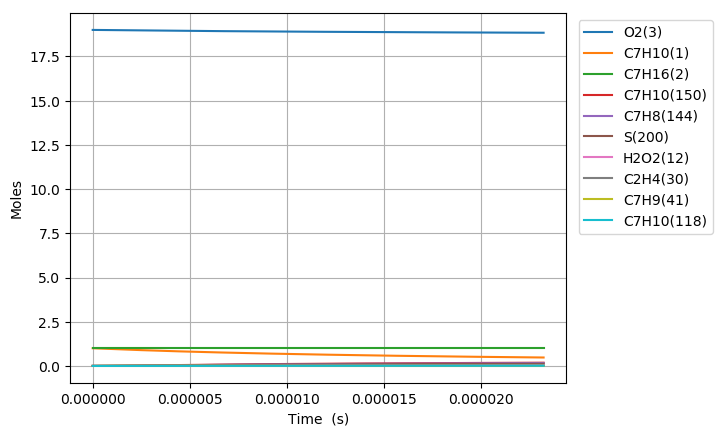

Source data for this figure (header and first rows):
Time (s), Volume (m^3), H(4), O(5), OH(6), H2(7), H2O(8), Ar(9), He(10), HO2(11), H2O2(12), N2, Ne, C7H10(1), C7H16(2), O2(3), C7H10(57), C7H10(54), C7H11(67), C7H9(41), C7H10(125), S(151), S(153), S(152)
0.0, 0.5775, 0.0, 0.0, 0.0, 0.0, 0.0, 0.0, 0.0, 0.0, 0.0, 154.0, 0.0, 1.0, 1.0, 19.0, 0.0, 0.0, 0.0, 0.0, 0.0, 0.0, 0.0, 0.0
1.4187971857726842e-20, 0.5775, 5.2393418670989104e-24, 1.579524542189424e-38, 1.4730886687117253e-38, 1.4396532652551206e-59, 3.3735569007794082e-51, 0.0, 0.0, 1.4022327310743765e-23, 1.1698444735998961e-40, 154.0, 0.0, 1, 1.0, 19.0, 7.9947663469222808e-17, 2.1284758041229444e-17, 2.580264717167346e-16, 2.5802649097039172e-16, 1.9145473103053785e-25, 1.1000240678690451e-26, 1.0999632293700253e-26, 8.0126419796099452e-27
3.972632120163516e-20, 0.5775, 1.4670157228026027e-23, 9.195476006639647e-38, 8.8974555590922985e-38, 2.1756041261767246e-58, 4.0050867584402358e-50, 0.0, 0.0, 3.9262518658901133e-23, 7.0658609507910662e-40, 154.0, 0.0, 1, 1.0, 19.0, 2.2385345771382183e-16, 5.9597321269639702e-17, 7.2247412077121175e-16, 7.2247417465549855e-16, 1.1563865552538315e-24, 6.6441453693335328e-26, 6.6434226511846575e-26, 4.8396357272397151e-26
9.080301988945179e-20, 0.5775, 3.3531787950476572e-23, 4.351860809947246e-37, 4.2837418487239146e-37, 2.3404158889464679e-57, 3.9322179318850067e-49, 0.0, 0.0, 8.9742910110490246e-23, 3.4019082245556157e-39, 154.0, 0.0, 1, 1.0, 19.0, 5.1166504620301179e-16, 1.3622244274324955e-16, 1.6513694187375849e-15, 1.6513695417793473e-15, 5.5675032758087994e-24, 3.1988699884699352e-25, 3.1981602463467395e-25, 2.3300762450035761e-25
1.9295641726508505e-19, 0.5775, 7.1255049397762869e-23, 1.8852978902003014e-36, 1.8708226093777828e-36, 2.1512458777917625e-56, 3.4780022309255049e-48, 0.0, 0.0, 1.9070372803476593e-22, 1.4857029932891586e-38, 154.0, 0.0, 1, 1.0, 19.0, 1.0872882231813594e-15, 2.8947266575762927e-16, 3.5091600141000075e-15, 3.5091602750418112e-15, 2.4314747714433029e-23, 1.3970305652706689e-24, 1.3964028328657083e-24, 1.0176054873213202e-24
3.972632120163516e-19, 0.5775, 1.4670157230187633e-22, 7.840118184340144e-36, 7.8103161225345871e-36, 1.8404369234891496e-55, 2.9234704410407846e-47, 0.0, 0.0, 3.9262550396770712e-22, 6.2025200052934229e-38, 154.0, 0.0, 1, 1.0, 19.0, 2.2385345771379251e-15, 5.9597303205504926e-16, 7.2247412025435586e-15, 7.2247417376276267e-15, 1.0150927025438759e-22, 5.8323275995345897e-24, 5.8270529317960641e-24, 4.248302380788469e-24
8.058768015188846e-19, 0.5775, 2.9759461814826682e-22, 3.1968145526198634e-35, 3.1907689808441946e-35, 1.5217101347582679e-54, 2.3968376966842109e-46, 0.0, 0.0, 7.9646961617114789e-22, 2.5339338235321417e-37, 154.0, 0.0, 1, 1.0, 19.0, 4.54102728505054e-15, 1.2089734457246983e-15, 1.4655903570305489e-14, 1.4655904647057313e-14, 4.1469836736635556e-22, 2.3826961249338671e-23, 2.3783751276638254e-23, 1.7355699673961267e-23
1.6231039805239508e-18, 0.5775, 5.9938070999370179e-22, 1.2909774762954332e-34, 1.2897598384270898e-34, 1.2374315172811217e-53, 1.9410213095626948e-45, 0.0, 0.0, 1.6041600819282572e-21, 1.024258197168261e-36, 154.0, 0.0, 1, 1.0, 19.0, 9.1460127008737005e-15, 2.4349729973645582e-15, 2.951822826932865e-14, 2.9518230403064592e-14, 1.6762761087690895e-21, 9.6312386678945199e-23, 9.5963047368016815e-23, 7.0154498965034678e-23
3.257558338534083e-18, 0.5775, 1.2029528942951882e-21, 5.1885114475724302e-34, 5.186067587536705e-34, 9.9803674749630657e-53, 1.5623028158207526e-44, 0.0, 0.0, 3.2195499788433346e-21, 4.1185102834461732e-36, 154.0, 0.0, 1, 1.0, 19.0, 1.8355983532511748e-14, 4.8869669978571473e-15, 5.9242877521372184e-14, 5.9242881664590587e-14, 6.7402244927052554e-21, 3.872678684975185e-22, 3.8446555946002303e-22, 2.8208804180860771e-22
6.5264670545543475e-18, 0.5775, 2.4100972653406261e-21, 2.0803347366366796e-33, 2.0798450574862498e-33, 8.0168285293563273e-52, 1.2536496206305867e-43, 0.0, 0.0, 6.4503656342765213e-21, 1.6517173528915525e-35, 154.0, 0.0, 1, 1.0, 19.0, 3.6775925195754739e-14, 9.7909345877787577e-15, 1.1869217544144812e-13, 1.1869218319295362e-13, 2.7031250564600501e-20, 1.553117343490492e-21, 1.5307815434535369e-21, 1.1312983081493978e-21
1.3064284486594876e-17, 0.5775, 4.8243860172013634e-21, 8.3312093184116608e-33, 8.3302286629216023e-33, 6.4265679165088393e-51, 1.0044452570623381e-42, 0.0, 0.0, 1.2912140391551811e-20, 6.6155690282139095e-35, 154.0, 0.0, 1, 1.0, 19.0, 7.3615808522108313e-14, 1.9598788124047324e-14, 2.3759076894555545e-13, 2.3759078232759995e-13, 1.0826548152330045e-19, 6.2205702391005289e-21, 6.0439859085416882e-21, 4.531086793352859e-21
2.6139919350675933e-17, 0.5775, 9.6529635600022776e-21, 3.3344589734185573e-32, 3.3342624004293631e-32, 5.1466067566371628e-50, 8.041669547529686e-42, 0.0, 0.0, 2.5836263691712739e-20, 2.6480191660361823e-34, 154.0, 0.0, 1, 1.0, 19.0, 1.4729557517428581e-13, 3.9214168627722773e-14, 4.7538794660959284e-13, 4.753879653399661e-13, 4.3333995153595175e-19, 2.4898491015234318e-20, 2.3521329945425887e-20, 1.8136097428620803e-20
5.229118907883805e-17, 0.5775, 1.9310118801921846e-20, 1.3341788885590317e-31, 1.3341392799800745e-31, 4.1195958611263274e-49, 6.4357797197396832e-41, 0.0, 0.0, 5.1686805434279628e-20, 1.0596065946474852e-33, 154.0, 0.0, 1, 1.0, 19.0, 2.9465510847652235e-13, 7.8443623403120799e-14, 9.5098226456096588e-13, 9.5098227346848616e-13, 1.7338912673482711e-18, 9.9626386138100984e-20, 8.9148570302981559e-20, 7.2567548413809942e-20
1.0459372853516228e-16, 0.5775, 3.8624429911031797e-20, 5.3375074651017373e-31, 5.3374259554102936e-31, 3.2968706230801209e-48, 5.1496016824329329e-40, 0.0, 0.0, 1.0339706948690231e-19, 4.2395484856858022e-33, 154.0, 0.0, 1, 1.0, 19.0, 5.8937417507252141e-13, 1.5689730837403344e-13, 1.9021707509569512e-12, 1.902170678945442e-12, 6.9364301609059706e-18, 3.9857033986396157e-19, 3.2229093189693309e-19, 2.9031373243443416e-19
2.0919880744781073e-16, 0.5775, 7.7253054630333875e-20, 2.1351623494627431e-30, 2.1351442193431757e-30, 2.6384053897043725e-47, 4.1200726544267894e-39, 0.0, 0.0, 2.0685431985108183e-19, 1.6963031477927892e-32, 154.0, 0.0, 1, 1.0, 19.0, 1.1788123082306232e-12, 3.1378378277937841e-13, 3.8045471257222857e-12, 3.8045467649652193e-12, 2.7745867250599427e-17, 1.5944104964494661e-18, 1.0779604397638252e-18, 1.1613197641409399e-18
4.1840896527310766e-16, 0.5775, 1.5451031407325993e-19, 8.5409759059406037e-30, 8.5409250257617902e-30, 2.1117779190440167e-46, 3.2962148217514877e-38, 0.0, 0.0, 4.1391570953500415e-19, 6.7882546924370014e-32, 154.0, 0.0, 1, 1.0, 19.0, 2.3576885744112431e-12, 6.2747317170264479e-13, 7.6092974831496121e-12, 7.6092965577887047e-12, 1.1097109563133253e-16, 6.3778965812784329e-18, 3.2264735769886219e-18, 4.6452310260833261e-18
8.368292809237015e-16, 0.5775, 3.0902487297635375e-19, 3.4164618821018919e-29, 3.4164400105458074e-29, 1.690947847232131e-45, 2.6370348046939239e-37, 0.0, 0.0, 8.2862604413234454e-19, 2.7175699758175154e-31, 154.0, 0.0, 1, 1.0, 19.0, 4.7154411062301452e-12, 1.2545178879726495e-12, 1.52187886296166e-11, 1.5218788208659584e-11, 4.4375835233758107e-16, 2.5512066112830861e-17, 8.4913501170362581e-18, 1.8579408382369605e-17
1.2552495965742953e-15, 0.5775, 4.6353947189664695e-19, 7.260033193791079e-29, 7.2599791883617916e-29, 5.0225306523615352e-45, 7.5403179469707208e-37, 0.0, 0.0, 1.2439239333849199e-18, 5.7781231113593066e-31, 154.0, 0.0, 1, 1.0, 19.0, 7.0731936375067097e-12, 1.8812287205445263e-12, 2.2828270207721605e-11, 2.2828272526313286e-11, 9.4279383931399707e-16, 5.4213407307272745e-17, 1.4123759191812147e-17, 3.947869938285188e-17
1.6736699122248892e-15, 0.5775, 6.1805411083409796e-19, 1.2384816965616659e-28, 1.2384710359184867e-28, 1.0949626503106359e-44, 1.5904769136272427e-36, 0.0, 0.0, 1.6598093767255237e-18, 9.8619393307600994e-31, 154.0, 0.0, 1, 1.0, 19.0, 9.4309461682409353e-12, 2.5076058472019611e-12, 3.043774221749031e-11, 3.0437749739957958e-11, 1.6079890340468281e-15, 9.2481894474542763e-17, 1.9895733417282901e-17, 6.734186326951563e-17
2.510510543526077e-15, 0.5775, 9.2708348262669386e-19, 2.564132858653626e-28, 2.5641052870551499e-28, 3.1818037848128361e-44, 4.3441012298141688e-36, 0.0, 0.0, 2.4929592151284045e-18, 2.0435626683528063e-30, 154.0, 0.0, 1, 1.0, 19.0, 1.4146451228436557e-11, 3.7595774642879644e-12, 4.5656663780807943e-11, 4.5656687723129752e-11, 3.3280716687973379e-15, 1.9147229498271755e-16, 3.1542523766672518e-17, 1.394081266017074e-16
3.3473511748272647e-15, 0.5775, 1.2361130015763162e-18, 4.360936056671942e-28, 4.3608797970762796e-28, 6.9646398819792928e-44, 9.0893321948116519e-36, 0.0, 0.0, 3.3282696947843604e-18, 3.4784314358630772e-30, 154.0, 0.0, 1, 1.0, 19.0, 1.886195628663781e-11, 5.0103234012020315e-12, 6.0875550158153783e-11, 6.0875600036439898e-11, 5.6584481291801106e-15, 3.2564429004418372e-16, 4.3258734762342617e-17, 2.3707273117274555e-16
4.1841918061284524e-15, 0.5775, 1.54514267819391e-18, 6.6625486435896552e-28, 6.6624476576229204e-28, 1.3078889478536613e-43, 1.6546807042850654e-35, 0.0, 0.0, 4.1658951434486514e-18, 5.3187369064862402e-30, 154.0, 0.0, 1, 1.0, 19.0, 2.3577461342702239e-11, 6.259757295574713e-12, 7.6094398836415798e-11, 7.6094484922528619e-11, 8.6421201884307617e-15, 4.9751067901387175e-16, 5.4981410954434749e-17, 3.6215584227229092e-16
5.857873068730828e-15, 0.5775, 2.1632025143349729e-18, 1.28119358180488e-27, 1.2811673078798214e-27, 3.587117117333212e-43, 4.3688550463708874e-35, 0.0, 0.0, 5.848236335216203e-18, 1.0247714236785783e-29, 154.0, 0.0, 1, 1.0, 19.0, 3.300847144828641e-11, 8.7546145669455592e-12, 1.0653198072881466e-10, 1.0653217077615444e-10, 1.6606391439315828e-14, 9.5669321794479684e-16, 7.8416766571148347e-17, 6.9624372232468855e-16
7.531554331333203e-15, 0.5775, 2.7812629908451705e-18, 2.1011676374918061e-27, 2.101113511242293e-27, 7.5780222584951755e-43, 9.0577429259874784e-35, 0.0, 0.0, 7.5399797863659117e-18, 1.6838062643286662e-29, 154.0, 0.0, 1, 1.0, 19.0, 4.2439481545191803e-11, 1.1244160799231954e-11, 1.3696940950784442e-10, 1.3696974538959811e-10, 2.7215148939200713e-14, 1.5689700779424911e-15, 1.0184708219705367e-16, 1.141567687254836e-15
1.0878916856537954e-14, 0.5775, 4.0173858646897171e-18, 4.3561532885534304e-27, 4.3559915372665197e-27, 2.3225177197909221e-42, 2.7215950970767105e-34, 0.0, 0.0, 1.0951669317495736e-17, 3.5050205083408198e-29, 154.0, 0.0, 1, 1.0, 19, 6.1301501712969968e-11, 1.6207380607638695e-11, 1.978438077988254e-10, 1.9784456133822842e-10, 5.6336017744565287e-14, 3.2527337407600782e-15, 1.4870571925583947e-16, 2.3654684603205627e-15
1.4226279381742705e-14, 0.5775, 5.2535112996194057e-18, 7.4312075601605584e-27, 7.4308514921203075e-27, 5.1751419992035959e-42, 6.003502200586826e-34, 0.0, 0.0, 1.4400962161959574e-17, 6.0020601378350145e-29, 154.0, 0.0, 1, 1.0, 19, 8.0163521846037934e-11, 2.1149496837419182e-11, 2.5871759374246901e-10, 2.5871893333555531e-10, 9.5964834727136871e-14, 5.5487685604426077e-15, 1.9556377597113962e-16, 4.0332845733987487e-15
2.0921004432152206e-14, 0.5775, 7.7257698525078677e-18, 1.6041627688561312e-26, 1.6040487337926629e-26, 1.6840145942116678e-41, 1.9258488063196032e-33, 0.0, 0.0, 2.1412354541797851e-17, 1.3062139554228645e-28, 154.0, 0.0, 1, 1.0, 19, 1.1788756200804505e-10, 3.0970882524262403e-11, 3.8046332868449227e-10, 3.8046634876439431e-10, 2.0651529548307932e-13, 1.197755492908594e-14, 2.8927929484108571e-16, 8.6973735804287677e-15
2.6946256977520758e-14, 0.5775, 9.9508113086789752e-18, 2.6595873934039911e-26, 2.6593470835875727e-26, 3.5820323256147838e-41, 4.060623969580051e-33, 0.0, 0.0, 2.7851206168771101e-17, 2.180156092075285e-28, 154.0, 0.0, 1, 1.0, 19, 1.5183919803514453e-10, 3.9738843292953595e-11, 4.9003239606756522e-10, 4.9003751063159228e-10, 3.4150579271892878e-13, 1.9857266881629799e-14, 3.7362212740777132e-16, 1.4406948602467329e-14
3.297150952288931e-14, 0.5775, 1.217586106230297e-17, 3.9807535310349287e-26, 3.9803176785699958e-26, 6.5508927349012018e-41, 7.3668958381697144e-33, 0.0, 0.0, 3.441188595343846e-17, 3.2847750839161963e-28, 154.0, 0.0, 1, 1.0, 19, 1.8579083394978503e-10, 4.8439826783067716e-11, 5.9959947968560585e-10, 5.9960724402638008e-10, 5.0984578883277395e-13, 2.9720497055493535e-14, 4.5796385769476763e-16, 2.1544878740378361e-14
3.899676206825786e-14, 0.5775, 1.4400919113263432e-17, 5.5676765527555341e-26, 5.5669613415381898e-26, 1.0833030583840029e-40, 1.2090740387936636e-32, 0.0, 0.0, 4.1094392260363018e-17, 4.6242104617659713e-28, 154.0, 0.0, 1, 1.0, 19, 2.1974246975196677e-10, 5.7074320325102307e-11, 7.0916457961236651e-10, 7.0917555243414517e-10, 7.1129263095894077e-13, 4.1567171701940321e-14, 5.4230448867122606e-16, 3.0107678605158745e-14
4.5022014613626415e-14, 0.5775, 1.6625985461441053e-17, 7.4203725336649631e-26, 7.4192789862371327e-26, 1.6687133222801553e-40, 1.8488615243467045e-32, 0.0, 0.0, 4.7898723412823464e-17, 6.2027770995988581e-28, 154.0, 0.0, 1, 1.0, 19, 2.536941054416897e-10, 6.5642828155422335e-11, 8.1872769592428737e-10, 8.1874243947827353e-10, 9.4559524841837797e-13, 5.5397214383741601e-14, 6.2664402665823604e-16, 4.0091724805410906e-14
5.707251970436351e-14, 0.5775, 2.1076143049025321e-17, 1.1923141180746452e-25, 1.1920939631073624e-25, 3.4076357931182865e-40, 3.7226657599020418e-32, 0.0, 0.0, 6.1872854308751916e-17, 1.0092790638890036e-27, 154.0, 0.0, 1, 1.0, 19, 3.2159737648375946e-10, 8.2583676498352282e-11, 1.0378479779768918e-09, 1.0378719624291961e-09, 1.5118766187970151e-12, 8.9007130585901954e-14, 7.953198311366471e-16, 6.4310602633147233e-14
6.912302479510062e-14, 0.5775, 2.5526333824116076e-17, 1.7489188217583243e-25, 1.7485307198838181e-25, 6.0903012425669953e-40, 6.5630650030542023e-32, 0.0, 0.0, 7.6334265404392542e-17, 1.4989313574991015e-27, 154.0, 0.0, 1, 1.0, 19, 3.895006470759947e-10, 9.9266338173897537e-11, 1.2569603264521723e-09, 1.256995841682346e-09, 2.2067149586913244e-12, 1.3054963693614649e-13, 9.6399129021437224e-16, 9.4172709016244882e-14
8.117352988583772e-14, 0.5775, 2.9976557785727188e-17, 2.4118649594129263e-25, 2.4112389740773488e-25, 9.9572611845766487e-40, 1.0586439979869544e-31, 0.0, 0.0, 9.1282942776802098e-17, 2.0928776443926842e-27, 154.0, 0.0, 1, 1.0, 19, 4.5740391721839595e-10, 1.156949416698485e-10, 1.4760647419924264e-09, 1.4761141075017182e-09, 3.0280546007496515e-12, 1.8002409116715137e-13, 1.1326584281590795e-15, 1.2964777994453912e-13
9.322403497657482e-14, 0.5775, 3.4426814932896915e-17, 3.1811658884711653e-25, 3.1802195204029112e-25, 1.5257413947160838e-39, 1.6005350503190367e-31, 0.0, 0.0, 1.0671887280604981e-16, 2.7946980244588935e-27, 154.0, 0.0, 1, 1.0, 19, 5.253071869109635e-10, 1.318734692803994e-10, 1.6951612252282627e-09, 1.6952267894364629e-09, 3.9739126707150521e-12, 2.3742986269893714e-13, 1.3013212663413481e-15, 1.7070626625667849e-13
1.0527454006731193e-13, 0.5775, 3.8877105264696545e-17, 4.0568345898804808e-25, 4.0554731321228095e-25, 2.224529819698641e-39, 2.3026371090929613e-31, 0.0, 0.0, 1.2264204229892166e-16, 3.6078731712075077e-27, 154.0, 0.0, 1, 1.0, 19, 5.9321045615369798e-10, 1.4780572009093325e-10, 1.914249776772404e-09, 1.9143339160267335e-09, 5.0423975181371876e-12, 3.0276633883743764e-13, 1.4699798295630197e-15, 2.1731962778381926e-13
1.2937555024878614e-13, 0.5775, 4.777778547849443e-17, 6.1273271724175386e-25, 6.12480263462577e-25, 4.2353560706396401e-39, 4.2700266195823116e-31, 0.0, 0.0, 1.5595004707375056e-16, 5.582203112360712e-27, 154.0, 0.0, 1, 1.0, 19, 7.2901699328966872e-10, 1.7894629827427229e-10, 2.3524030872344885e-09, 2.3525316165244908e-09, 7.5398250319971181e-12, 4.5722895615713612e-13, 1.8072842107035516e-15, 3.2709762579977226e-13
1.500558488289063e-13, 0.5775, 5.5415277561283112e-17, 8.2432440599816368e-25, 8.2393070479552779e-25, 6.753281166012262e-39, 6.6594146301267064e-31, 0.0, 0.0, 1.8608410777942489e-16, 7.6634864144467684e-27, 154.0, 0.0, 1, 1.0, 19, 8.4554819598145152e-10, 2.0491568191094274e-10, 2.7283430082303427e-09, 2.7285174593131347e-09, 1.0056896541889519e-11, 6.1505129824910313e-13, 2.0967007717444986e-15, 4.3874705323151176e-13
1.7073614740902646e-13, 0.5775, 6.3052867364138416e-17, 1.0672606451025334e-24, 1.0666809151690811e-24, 1.0162592480610619e-38, 9.8065043616758158e-31, 0.0, 0.0, 2.1765296613248552e-16, 1.0120935112877993e-26, 154.0, 0.0, 1, 1.0, 19, 9.6207939734842671e-10, 2.3021010179627663e-10, 3.1042595779148617e-09, 3.1044873301885465e-09, 1.2910047737042843e-11, 7.9622204496857597e-13, 2.3861050387841008e-15, 5.6636701169855835e-13
1.9141644598914661e-13, 0.5775, 7.0690554882496389e-17, 1.3415479999767993e-24, 1.3407312851070728e-24, 1.462426899295056e-38, 1.3815839985055154e-30, 0.0, 0.0, 2.5065655628076453e-16, 1.297219956648546e-26, 154.0, 0.0, 1, 1.0, 19, 1.0786105973905953e-09, 2.5484711626097245e-10, 3.4801527993880215e-09, 3.4804413692588447e-09, 1.6090535927881995e-11, 1.0007380964788019e-12, 2.6754971153883104e-15, 7.0981739302445124e-13
2.1209674456926677e-13, 0.5775, 7.8328340111824742e-17, 1.6471930459653697e-24, 1.6460822057716918e-24, 2.030876060497249e-38, 1.8792138574904263e-30, 0.0, 0.0, 2.8509481253254927e-16, 1.6234969401520666e-26, 154.0, 0.0, 1, 1.0, 19, 1.1951417961079599e-09, 2.788438588962129e-10, 3.8560226757544972e-09, 3.8563797156399763e-09, 1.9589829912233503e-11, 1.2285963482481855e-12, 2.9648771107674543e-15, 8.6895908119495325e-13
2.534573417295071e-13, 0.5775, 9.3604203685500183e-17, 2.3525824523264058e-24, 2.3506872608352549e-24, 3.6073627736077337e-38, 3.2063604003398194e-30, 0.0, 0.0, 3.5827506250896489e-16, 2.4065685115413303e-26, 154.0, 0.0, 1, 1.0, 19, 1.4282041895682824e-09, 3.2498268501307836e-10, 4.6076924055573205e-09, 4.6082098794419724e-09, 2.7511894527636914e-11, 1.7543270631964883e-12, 3.5436012853197344e-15, 1.2337672705865109e-12
2.948179388897474e-13, 0.5775, 1.0888045804974629e-16, 3.1834813651636416e-24, 3.1804992052133336e-24, 5.9005180672182351e-38, 5.0457307385120505e-30, 0.0, 0.0, 4.371931967619499e-16, 3.3754578913888113e-26, 154.0, 0.0, 1, 1.0, 19, 1.6612665777294077e-09, 3.687546697067998e-10, 5.359268792112032e-09, 5.359978908366934e-09, 3.6612462897255984e-11, 2.373389402231377e-12, 4.1222783952880304e-15, 1.6597048069824301e-12
3.3617853604998773e-13, 0.5775, 1.2415710316977957e-16, 4.1399422365046532e-24, 4.1355211620323642e-24, 9.079904615256903e-38, 7.4809108999501882e-30, 0.0, 0.0, 5.2184870055143934e-16, 4.5443217874599789e-26, 154.0, 0.0, 1, 1.0, 19, 1.894328960591348e-09, 4.1028120358828052e-10, 6.1107518601838544e-09, 6.1116878693997678e-09, 4.6831091893171167e-11, 3.0857586012440812e-12, 4.7009092625328811e-15, 2.1457047049843686e-12
3.7753913321022805e-13, 0.5775, 1.3943413901141926e-16, 5.2220174971001678e-24, 5.2157562542776598e-24, 1.3329882271222533e-37, 1.0595476358136832e-29, 0.0, 0.0, 6.1224106332873592e-16, 5.9273313620920364e-26, 154.0, 0.0, 1, 1.0, 19, 2.1273913381541157e-09, 4.4967742940251475e-10, 6.8621416345276786e-09, 6.8633378107318927e-09, 5.8110449341065993e-11, 3.8914099064544792e-12, 5.2794946942518326e-15, 2.6907187726917535e-12
4.1889973037046837e-13, 0.5775, 1.5471156554106586e-16, 6.4297595707571726e-24, 6.42120760562312e-24, 1.8849632598537374e-37, 1.4473014870636226e-29, 0.0, 0.0, 7.0836977851594985e-16, 7.5386760821124186e-26, 154.0, 0.0, 1, 1.0, 19, 2.3604537104177215e-09, 4.8705261404958825e-10, 7.6134381398948605e-09, 7.6149297624148682e-09, 7.0396128782565345e-11, 4.7903185676110332e-12, 5.8580354833629188e-15, 3.2937169580655305e-12
4.602603275307087e-13, 0.5775, 1.6998938272569206e-16, 7.763220873685242e-24, 7.7518783404012231e-24, 2.5853160894201031e-37, 1.9197125430134928e-29, 0.0, 0.0, 8.1023434344622077e-16, 9.3925635507388673e-26, 154.0, 0.0, 1, 1.0, 19, 2.5935160773821767e-09, 5.2251044271122268e-10, 8.3646414010329093e-09, 8.3664647366536198e-09, 8.363650302298298e-11, 5.7824598383066104e-12, 6.4365324091027828e-15, 3.9536870557072867e-12
5.01620924690949e-13, 0.5775, 1.8526759053283658e-16, 9.2224538101884849e-24, 9.2077715833604789e-24, 3.4569289490873344e-37, 2.4851411388020868e-29, 0.0, 0.0, 9.1783425934823404e-16, 1.1503218355364087e-25, 154.0, 0.0, 1, 1.0, 19, 2.8265784390474917e-09, 5.5614926185849637e-10, 9.1157514426834367e-09, 9.1179437279877598e-09, 9.7782603132287526e-11, 6.8678089780263669e-12, 7.0149862371086851e-15, 4.6696345255395729e-12
5.429815218511892e-13, 0.5775, 2.0054618893059567e-16, 1.0807510769439752e-23, 1.0788890459484955e-23, 4.5241651037455216e-37, 3.1519475297577482e-29, 0.0, 0.0, 1.0311690313020718e-15, 1.3884881204112553e-25, 154.0, 0.0, 1, 1.0, 19, 3.059640795413675e-09, 5.8806238798008991e-10, 9.86676828958063e-09, 9.8693677135774206e-09, 1.127879647223327e-10, 8.0463412536810863e-12, 7.5933977196292033e-15, 5.4405822069669007e-12
5.843421190114295e-13, 0.5775, 2.158251778876126e-16, 1.2518444125898829e-23, 1.2495238094021852e-23, 5.8128687388179065e-37, 3.9284919566858885e-29, 0.0, 0.0, 1.1502381681704397e-15, 1.6551809038665916e-25, 154.0, 0.0, 1, 1.0, 19, 3.2927031464807367e-09, 6.1833836128183329e-10, 1.0617691966451436e-08, 1.0620737653509939e-08, 1.2860850162412084e-10, 9.3180319394098436e-12, 8.1717675957833968e-15, 6.2655700122064579e-12
6.257027161716698e-13, 0.5775, 2.3110455737306806e-16, 1.4355306240716724e-23, 1.432681761256587e-23, 7.3503650561351524e-37, 4.8231348684206763e-29, 0.0, 0.0, 1.2750411825227374e-15, 1.9518275411953077e-25, 154.0, 0.0, 1, 1.0, 19, 3.5257654922486854e-09, 6.4706118031975878e-10, 1.1368522498016245e-08, 1.1372054491114533e-08, 1.4520238905870465e-10, 1.0682856315914919e-11, 8.7500965917808477e-15, 7.1436546115832496e-12
7.084239104921504e-13, 0.5775, 2.6166448780864822e-16, 1.8407026124719647e-23, 1.8365684805888544e-23, 1.1288441532245341e-36, 7.0001591711759422e-29, 0.0, 0.0, 1.5418469121108789e-15, 2.640700138524233e-25, 154.0, 0.0, 1, 1.0, 19, 3.9918901678872778e-09, 7.0016196586550054e-10, 1.2869904224077135e-08, 1.2874532550586352e-08, 1.8055356396869894e-10, 1.3691807296308339e-11, 9.9066347849462515e-15, 9.0554229445890173e-12
7.91145104812631e-13, 0.5775, 2.9222598000117294e-16, 2.2963089052968366e-23, 2.2905517051809189e-23, 1.6586615137812553e-36, 9.7499094976738677e-29, 0.0, 0.0, 1.8315823923257738e-15, 3.466558211766332e-25, 154.0, 0.0, 1, 1.0, 19, 4.4580148223295122e-09, 7.479543346552773e-10, 1.4370913665399013e-08, 1.4376809114465975e-08, 2.1854791925096805e-10, 1.7072996567792599e-11, 1.1063017859263048e-14, 1.1168664729425558e-11
8.738662991331117e-13, 0.5775, 3.2278903372249236e-16, 2.8023913445404762e-23, 2.7946339368591187e-23, 2.3516798186856836e-36, 1.3139278378107818e-28, 0.0, 0.0, 2.1442438507891133e-15, 4.4408806858525775e-25, 154.0, 0.0, 1, 1.0, 19, 4.9241394555754444e-09, 7.9096894221039911e-10, 1.5871551019513042e-08, 1.5878891155273005e-08, 2.5892122953159654e-10, 2.0826226607792507e-11, 1.2219251182437067e-14, 1.3476407443111505e-11
9.565874934535923e-13, 0.5775, 3.5335364875219323e-16, 3.3589917506340569e-23, 3.3488176780298624e-23, 3.2374591392532099e-36, 1.7235161129727947e-28, 0.0, 0.0, 2.4798275686400669e-15, 5.5751730069056963e-25, 154.0, 0.0, 1, 1.0, 19, 5.3902640676251249e-09, 8.2968343927636875e-10, 1.737181648384387e-08, 1.7380785404193395e-08, 3.0143566171215628e-10, 2.4951300000208743e-11, 1.3375339936386411e-14, 1.5971919896422138e-11
1e-12, 0.5775, 3.6939473992468001e-16, 3.6713254548515763e-23, 3.6597032409546709e-23, 3.7901035824461804e-36, 1.9689913537497341e-28, 0.0, 0.0, 2.6651138747218497e-15, 6.2383435843107576e-25, 154.0, 0.0, 1, 1.0, 19, 5.6348886434273409e-09, 8.4842700339343672e-10, 1.8159014753734229e-08, 1.8168914259316852e-08, 3.2453118470091472e-10, 2.7264872476653085e-11, 1.3982005084455278e-14, 1.7354509419842692e-11
1.0393086877740728e-12, 0.5775, 3.8391982487733067e-16, 3.9661519226420894e-23, 3.9531054317028299e-23, 4.3479281479186696e-36, 2.2104456132648355e-28, 0.0, 0.0, 2.8383298787115453e-15, 6.8809671983978111e-25, 154.0, 0.0, 1, 1.0, 19, 5.8563886584785966e-09, 8.6452773396174673e-10, 1.887171025571053e-08, 1.8882498359448036e-08, 3.458771548318699e-10, 2.944801943454027e-11, 1.4531289123684909e-14, 1.8648703865278825e-11
1.1220298820945534e-12, 0.5775, 4.1448756189216902e-16, 4.6239136385786958e-23, 4.6074997015207009e-23, 5.7173839162016806e-36, 2.781406529786229e-28, 0.0, 0.0, 3.21974716376101e-15, 8.369821949114266e-25, 154.0, 0.0, 1, 1.0, 19, 6.3225132281359034e-09, 8.9588873006933772e-10, 2.037123253232785e-08, 2.0384036294379128e-08, 3.9205306074545299e-10, 3.431618770443607e-11, 1.5687103573786182e-14, 2.1500486004388635e-11
1.204751076415034e-12, 0.5775, 4.4505685959793254e-16, 5.3323186554621424e-23, 5.3120029917736229e-23, 7.3824916886089493e-36, 3.4430894119097256e-28, 0.0, 0.0, 3.6240758547810535e-15, 1.0053322630666223e-24, 154.0, 0.0, 1, 1.0, 19, 6.7886377765970769e-09, 9.2411463402509599e-10, 2.1870383510806693e-08, 2.1885405265235173e-08, 4.3978999960590018e-10, 3.955560770748871e-11, 1.684278794901698e-14, 2.4521210062239564e-11
1.2874722707355144e-12, 0.5775, 4.7562771780256377e-16, 6.091408709198864e-23, 6.066617807403543e-23, 9.3822846361614949e-36, 4.2021851453574966e-28, 0.0, 0.0, 4.0513124293805915e-15, 1.1943081268852366e-24, 154.0, 0.0, 1, 1.0, 19, 7.2547623038621565e-09, 9.4951884677181195e-10, 2.3369163388153342e-08, 2.338661111867337e-08, 4.8893192200268311e-10, 4.5166082445835678e-11, 1.7998346750352824e-14, 2.7705029378737639e-11
... 628 more rows
